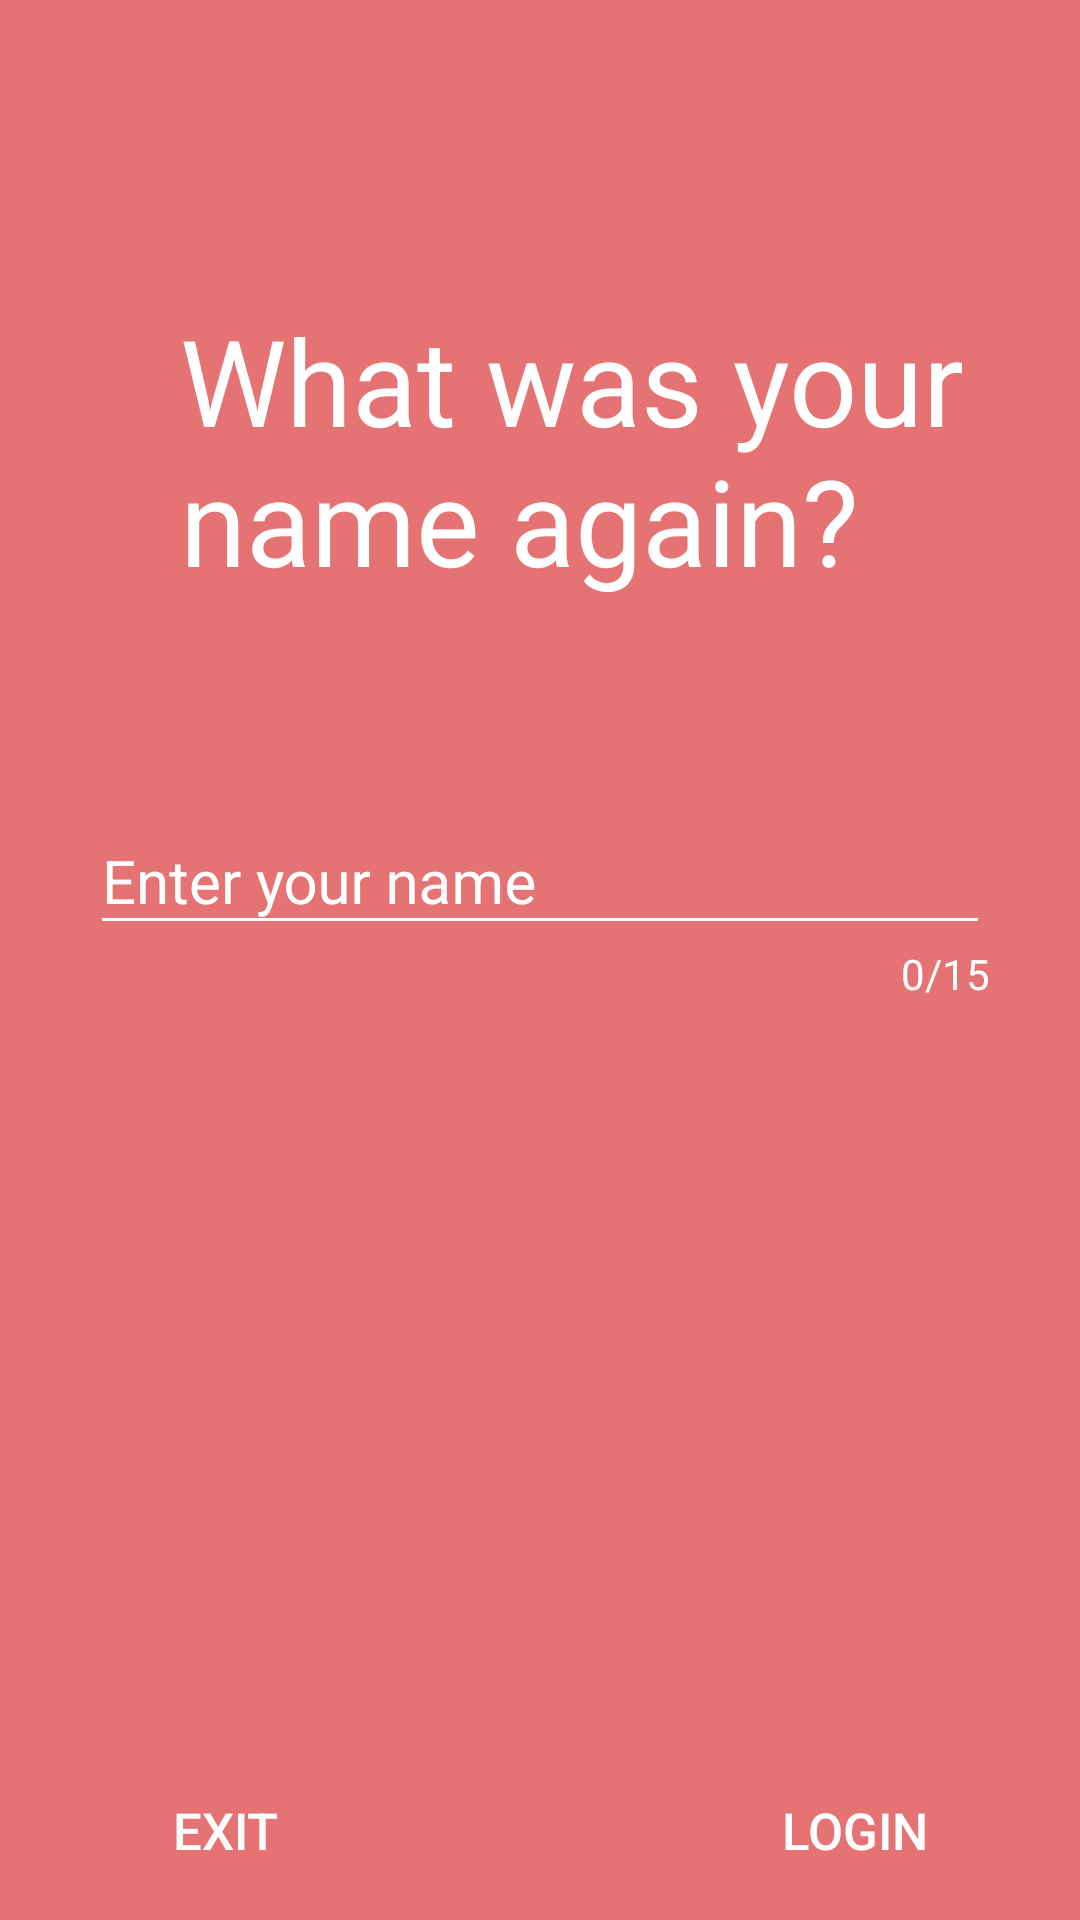

The Android layout XML behind this screen, and the referenced resources:
<!-- AndroidManifest.xml: application theme MainTheme -->
<!-- res/layout/activity_login.xml -->
<?xml version="1.0" encoding="utf-8"?>
<RelativeLayout xmlns:android="http://schemas.android.com/apk/res/android"
                android:layout_width="match_parent"
                android:layout_height="match_parent"
                android:background="@color/colorPrimary">

    <LinearLayout
        android:layout_width="match_parent"
        android:layout_height="match_parent"
        android:orientation="vertical">

        <TextView
            android:id="@+id/title_label"
            android:layout_width="wrap_content"
            android:layout_height="wrap_content"
            android:layout_gravity="start"
            android:layout_marginStart="60dp"
            android:layout_marginTop="100dp"
            android:lines="2"
            android:text="@string/login_title"
            android:textAlignment="textStart"
            android:textColor="@color/colorAccent"
            android:textSize="40sp"/>

        <android.support.design.widget.TextInputLayout
            android:id="@+id/text_layout"
            android:layout_width="300dp"
            android:layout_height="wrap_content"
            android:layout_gravity="center"
            android:layout_marginTop="60dp">

            <android.support.design.widget.TextInputEditText
                android:id="@+id/name_input"
                android:layout_width="match_parent"
                android:layout_height="wrap_content"
                android:hint="@string/enter_name"
                android:imeOptions="actionDone"
                android:inputType="text"
                android:maxLength="15"
                android:textColor="@color/colorAccent"
                android:textSize="20sp"/>

            <TextView
                android:id="@+id/name_count"
                android:layout_width="match_parent"
                android:layout_height="wrap_content"
                android:text="@string/count"
                android:textAlignment="textEnd"
                android:textColor="@color/colorAccent"/>

        </android.support.design.widget.TextInputLayout>

    </LinearLayout>

    <Button
        android:id="@+id/exit_button"
        android:layout_width="150dp"
        android:layout_height="60dp"
        android:layout_alignParentBottom="true"
        android:layout_alignParentStart="true"
        android:background="?attr/selectableItemBackground"
        android:text="@string/exit"
        android:textColor="@color/colorAccent"
        android:textSize="17sp"/>

    <Button
        android:id="@+id/login_button"
        android:layout_width="150dp"
        android:layout_height="60dp"
        android:layout_alignParentBottom="true"
        android:layout_alignParentEnd="true"
        android:background="?attr/selectableItemBackground"
        android:text="@string/login"
        android:textColor="@color/colorAccent"
        android:textSize="17sp"/>
</RelativeLayout>
<!-- resources referenced by this layout -->
<resources>
  <color name="colorAccent">#FFFFFF</color>
  <color name="colorPrimary">#E57373</color>
  <string name="count">0/15</string>
  <string name="enter_name">Enter your name</string>
  <string name="exit">Exit</string>
  <string name="login">Login</string>
  <string name="login_title">What was your\nname again?</string>
  <style name="MainTheme" parent="Theme.AppCompat.Light.DarkActionBar">
          <item name="colorPrimary">@color/colorPrimary</item>
          <item name="colorPrimaryDark">@color/colorPrimaryDark</item>
          <item name="colorAccent">@color/colorAccent</item>
          <item name="android:windowActivityTransitions">true</item>
          <item name="windowActionBar">false</item>
          <item name="windowNoTitle">true</item>
          <item name="colorControlNormal">@color/colorAccent</item>
          <item name="colorControlActivated">@color/colorAccent</item>
          <item name="colorControlHighlight">@color/colorAccent</item>
          <item name="android:textColorHint">@color/colorAccent</item>
          <item name="android:itemTextAppearance">@style/MyActionBar.MenuTextStyle</item>
          <item name="android:itemBackground">@color/colorAccent</item>
      </style>
  <color name="colorPrimaryDark">#E57373</color>
  <style name="MyActionBar.MenuTextStyle" parent="TextAppearance.AppCompat.Widget.ActionBar.Title">
          <item name="android:textColor">@android:color/black</item>
          <item name="android:textSize">16sp</item>
          <item name="android:textStyle">normal</item>
      </style>
</resources>
